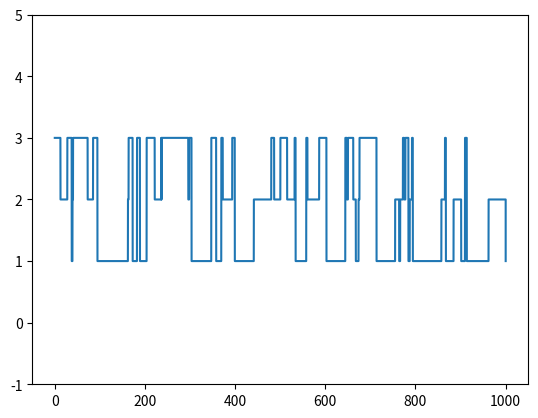

The script that saved this image:
# [redacted]
# [redacted]
# __time____ = "2020.09.15"

#This code simulate markov switching on a state space S, using initial distribution mu, sojourn parameters lam, and jump matrix Q.

#It can simulate a Stochastic Differnetial Equcations with markov switching

#Change the jump matrix Q and state space S to generate different kinds of data

import random  
import numpy as np
import math
import matplotlib.pyplot as plt

def rand_from_a_dis(p):
    '''given a distribution p, generates a random variable in 1, 2, ..., n given a distribution'''  

    u = random.uniform(0,1)
    i = 0
    s = p[0]

    while ((u>s) and (i<len(p))):
        i += 1
        s = s+p[i]

    return i

def Markov_generate():

    S=[1, 2, 3]    #state space
    T_max=1000    #maximum time

    mu = [0,0,1]    #initial distribution
    lam = [0.1, 0.1, 0.1]   #sojourn parameters 
    Q = np.array([[2/3,1/6,1/6], [1/4,1/2,1/4], [1/4,1/4,1/2]])     #jump matrix

    h = 0.002     #time step
    N = math.ceil( T_max/h )     #number of steps to take
    t = [0]
    y = np.zeros(N+1)

    T= [0]    #start times at 0

    x = [rand_from_a_dis(mu)]     #generate first x value (time 0, not time 1)
    i = 0
    k = 0 

    while (T[i] < T_max):

        T.append  (T[i]-(math.log(random.uniform(0,1))/lam[x[i]]) )    #generate exponential rv
        q = Q[x[i],:]
        q = q.reshape(-1)
        x.append(rand_from_a_dis(q))     #use Q to make state transitions
        i += 1
        k+=1


    for i in range(0,N):
        for j in range(0,k+1):
             if ((T[j]<=t[i])  and (t[i]<=T[j+1])):
              y[i] = S[x[j]]
        t.append(t[i]+h)

    y[N]=S[x[k]]

    plt.plot(t,  y )
    plt.ylim(-1, 5)
    plt.show()



if __name__ == '__main__':
    Markov_generate()

  